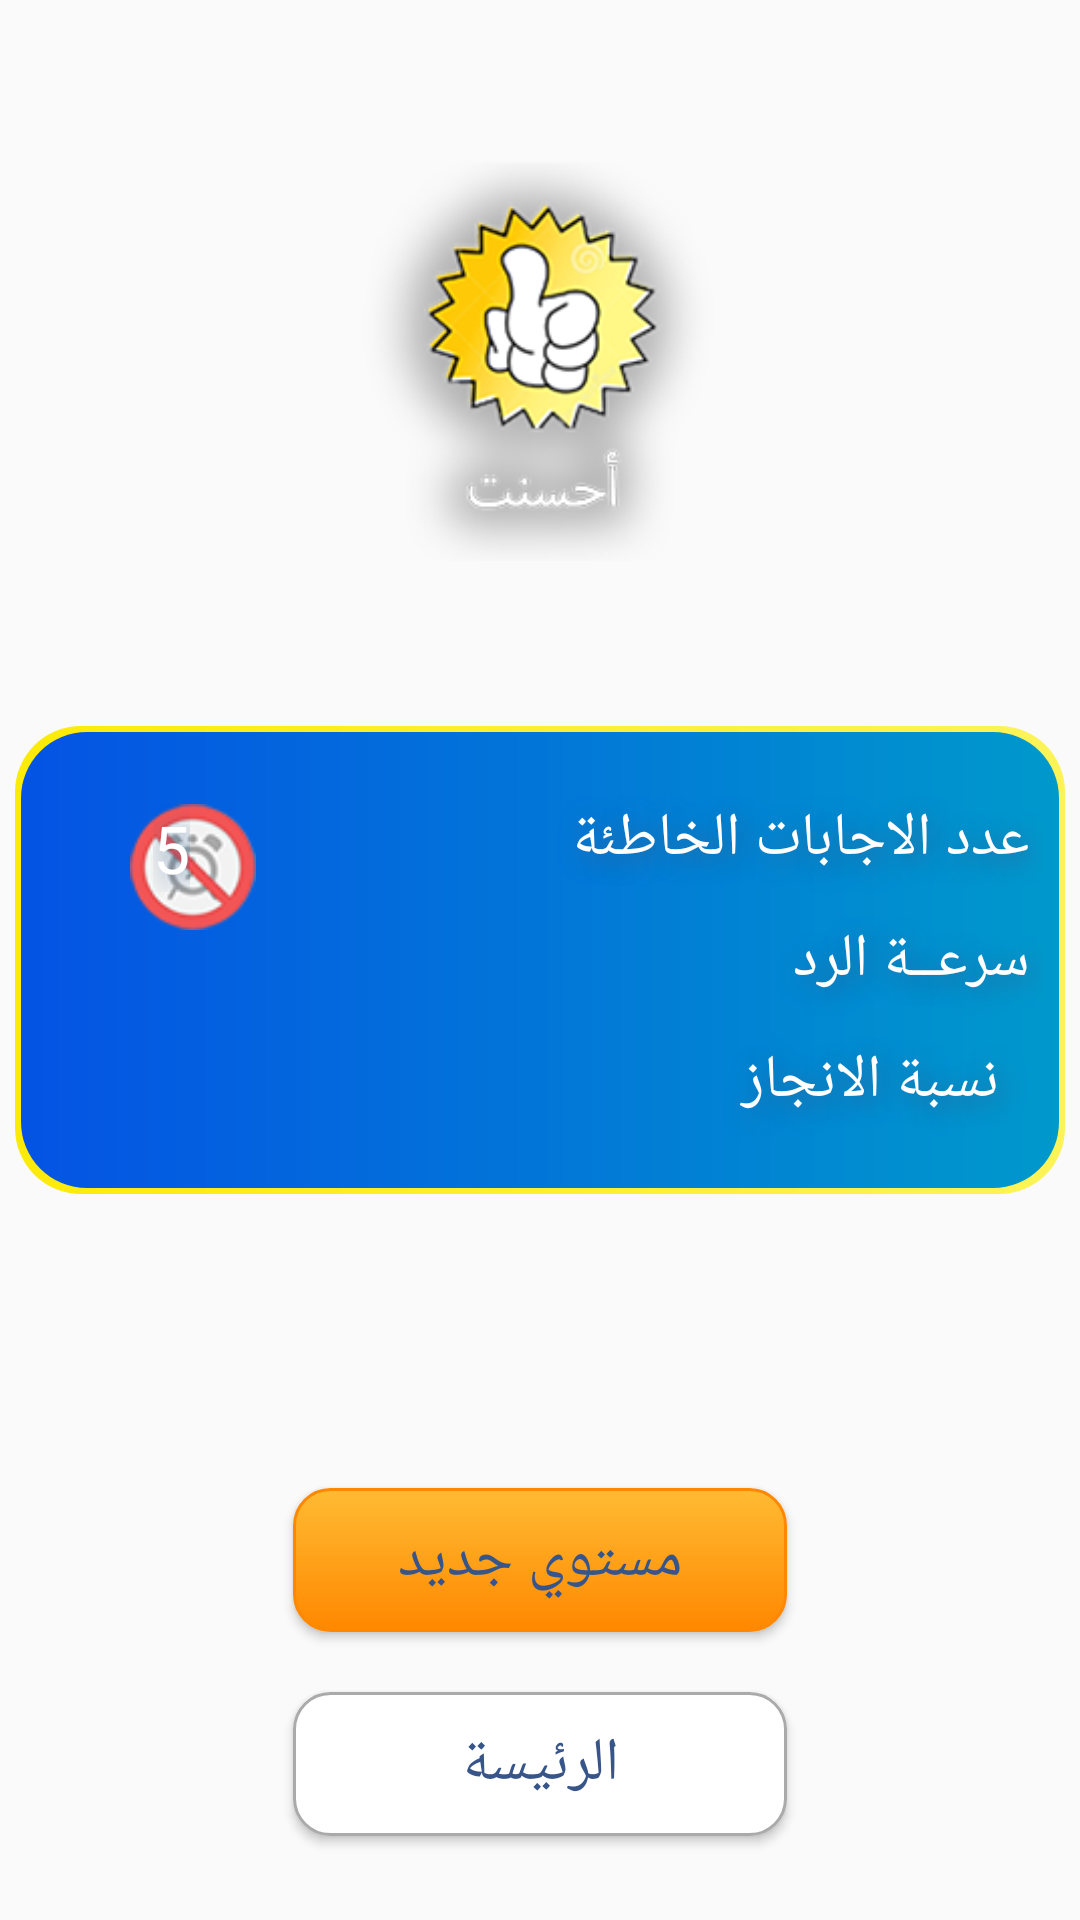

Write the Android layout XML for this screen, with the resource values it uses.
<!-- AndroidManifest.xml: application theme AppTheme -->
<!-- res/layout/succsess_dial.xml -->
<?xml version="1.0" encoding="utf-8"?>
<LinearLayout xmlns:android="http://schemas.android.com/apk/res/android"
    xmlns:tools="http://schemas.android.com/tools"
    android:orientation="vertical"
    android:layout_width="match_parent"
    android:layout_height="match_parent"
    android:background="@android:color/transparent"
    android:gravity="center"
    android:padding="5dp">


    <RelativeLayout
    android:id="@+id/ccf"
    android:gravity="center"
    android:orientation="vertical"
    android:layout_width="match_parent"
    android:layout_height="match_parent"
        android:paddingTop="45dp">


        <ImageView
    android:layout_width="match_parent"
    android:layout_height="137dp"
    android:src="@drawable/good"
    android:shadowColor="@color/blow_2"
    android:shadowDx="5"
    android:shadowDy="10"
    android:shadowRadius="10"
    android:id="@+id/good_img"
    android:layout_alignParentTop="true"
    android:alpha="1" />


        <RelativeLayout

            android:layout_width="match_parent"
            android:layout_height="wrap_content"
            android:layout_centerInParent="true"
            android:background="@drawable/frame_style13"
            android:padding="7dp">


            <LinearLayout
                android:layout_width="match_parent"
                android:layout_height="wrap_content"
                android:layout_alignParentRight="true"
                android:orientation="vertical"
                android:paddingTop="12dp"
                android:paddingBottom="12dp">

                <TextView
                    android:id="@+id/incorrect_answer"
                    android:layout_width="match_parent"
                    android:layout_height="wrap_content"
                    android:padding="5dp"
                    android:shadowColor="@color/blow_2"
                    android:shadowDx="5"
                    android:shadowDy="5"
                    android:shadowRadius="20"
                    android:text="عدد الاجابات الخاطئة "
                    android:textColor="@android:color/white"
                    android:textSize="20dp" />


                <TextView
                    android:id="@+id/speed_pers"
                    android:layout_width="match_parent"
                    android:layout_height="wrap_content"
                    android:layout_marginTop="3dp"
                    android:padding="5dp"
                    android:shadowColor="@color/blow_2"
                    android:shadowDx="5"
                    android:shadowDy="5"
                    android:shadowRadius="20"
                    android:text="سرعــة الرد "
                    android:textColor="@android:color/white"
                    android:textSize="20dp" />


                <TextView
                    android:id="@+id/complish_pers"
                    android:layout_width="match_parent"
                    android:layout_height="wrap_content"
                    android:layout_marginTop="3dp"
                    android:padding="5dp"
                    android:shadowColor="@color/blow_2"
                    android:shadowDx="5"
                    android:shadowDy="5"
                    android:shadowRadius="20"
                    android:text="  نسبة الانجاز "
                    android:textColor="@android:color/white"
                    android:textSize="20dp" />
            </LinearLayout>

            <LinearLayout
                android:id="@+id/ccf2"
                android:layout_width="wrap_content"
                android:layout_height="wrap_content"
                android:layout_alignParentLeft="true"
                android:gravity="center"
                android:orientation="vertical"
                android:padding="9dp">


                <LinearLayout
                    android:id="@+id/stop_container"
                    android:layout_width="wrap_content"
                    android:layout_height="wrap_content"
                    android:background="@drawable/empty"
                    android:layoutDirection="rtl"
                    android:orientation="horizontal"
                    android:padding="10dp">

                    <ImageView
                        android:layout_width="42dp"
                        android:layout_height="42dp"
                        android:src="@drawable/stoptime" />

                    <TextView
                        android:id="@+id/stopCo"
                        android:layout_width="wrap_content"
                        android:layout_height="wrap_content"
                        android:shadowColor="@color/blow_2"
                        android:shadowDx="5"
                        android:shadowDy="5"
                        android:shadowRadius="20"
                        android:text="5"
                        android:textColor="@android:color/white"
                        android:textSize="22sp"
                        android:translationX="20dp" />

                </LinearLayout>
            </LinearLayout>


        </RelativeLayout>


        <LinearLayout
            android:layout_width="match_parent"
            android:layout_height="wrap_content"
            android:orientation="vertical"
            android:gravity="center"
            android:padding="13dp"
            android:layout_alignParentBottom="true">

            <Button
                android:id="@+id/retry_btn"
                android:layout_width="80pt"
                android:layout_height="wrap_content"
                android:layout_margin="10dp"
                android:alpha="1"
                android:background="@drawable/btn_style4"
                android:text=" مستوي جديد "
                android:textColor="@color/blow_dark"
                android:textSize="20dp" />

<Button
    android:text="الرئيسة"
    android:layout_height="wrap_content"
    android:layout_margin="10dp"
    android:textSize="20dp"
    android:id="@+id/main_btn"
    android:background="@drawable/btn_style2"
    android:textColor="@color/blow_dark"
    android:layout_width="80pt" />
        </LinearLayout>
</RelativeLayout>
</LinearLayout>
<!-- resources referenced by this layout -->
<resources>
  <color name="blow_2">#366492</color>
  <color name="blow_dark">#375589</color>
  <!-- drawable btn_style2 (drawable) -->
  <?xml version="1.0" encoding="utf-8"?>
      <selector xmlns:android="http://schemas.android.com/apk/res/android">
          <item android:state_pressed="true"
              android:drawable="@drawable/frame_style5" />
          <item  android:state_focused="false"
              android:drawable="@drawable/frame_style10"  />
  
      </selector>
  <!-- drawable btn_style4 (drawable) -->
  <?xml version="1.0" encoding="utf-8"?>
      <selector xmlns:android="http://schemas.android.com/apk/res/android">
          <item android:state_pressed="true"
              android:drawable="@drawable/frame_style12" />
          <item  android:state_focused="false"
              android:drawable="@drawable/frame_style14"  />
  
      </selector>
  <!-- drawable empty (drawable) -->
  <?xml version="1.0" encoding="utf-8"?>
  <layer-list xmlns:android="http://schemas.android.com/apk/res/android"
  android:shape="rectangle" >
  
  
  
  
  
  
  
  
  
  
  </layer-list>
  <style name="AppTheme" parent="Theme.AppCompat.Light.NoActionBar">
          
          <item name="colorPrimary">@color/blow_2</item>
          <item name="colorPrimaryDark">@color/blow_2</item>
          <item name="colorAccent">@color/blow_2</item>
          <item name="android:statusBarColor" tools:targetApi="lollipop">@android:color/transparent</item>
          <item name="android:windowTranslucentStatus" tools:targetApi="kitkat">true</item>
      </style>
  <!-- drawable frame_style5 (drawable) -->
  <?xml version="1.0" encoding="utf-8"?>
  <layer-list xmlns:android="http://schemas.android.com/apk/res/android"
      android:shape="rectangle" >
  
  
      <item>
          <shape>
  
  
              <padding
                  android:bottom="5dp"
                  android:left="5dp"
                  android:right="5dp"
                  android:top="5dp" />
  
  
              <gradient android:type="linear" android:angle="90"
                  android:startColor="@android:color/white"
                  android:endColor="@android:color/holo_blue_bright" />
              <corners android:radius="12dp" />
              <stroke android:color="@android:color/holo_blue_bright" android:width="1dp"  />
          </shape>
      </item>
  
  
  </layer-list>
  <!-- drawable frame_style10 (drawable) -->
  <?xml version="1.0" encoding="utf-8"?>
  <layer-list xmlns:android="http://schemas.android.com/apk/res/android"
      android:shape="rectangle" >
  
  
  
  
      <item>
          <shape>
  
  
              <padding
                  android:bottom="5dp"
                  android:left="5dp"
                  android:right="5dp"
                  android:top="5dp" />
  
  
              <gradient android:type="linear" android:angle="90"
                  android:startColor="@android:color/white"
                  android:endColor="@android:color/white" />
              <corners android:radius="12dp" />
              <stroke android:color="@android:color/darker_gray" android:width="1dp"  />
          </shape>
      </item>
  
  
  </layer-list>
  <!-- drawable frame_style14 (drawable) -->
  <?xml version="1.0" encoding="utf-8"?>
  <layer-list xmlns:android="http://schemas.android.com/apk/res/android"
      android:shape="rectangle" >
  
  
  
  
      <item>
          <shape>
  
  
              <padding
                  android:bottom="5dp"
                  android:left="5dp"
                  android:right="5dp"
                  android:top="5dp" />
  
  
              <gradient android:type="linear" android:angle="90"
                  android:startColor="@android:color/holo_orange_dark"
                  android:endColor="@android:color/holo_orange_light" />
              <corners android:radius="12dp" />
              <stroke android:color="@android:color/holo_orange_dark" android:width="1dp"  />
          </shape>
      </item>
  
  
  </layer-list>
  <color name="yallow_2">#fceb08</color>
  <color name="yallow_1">#fcf358</color>
  <dimen name="activity_horizontal_margin">8dp</dimen>
  <color name="blow_4">#0453e4</color>
  <color name="blow_3">#2a93fe</color>
</resources>
